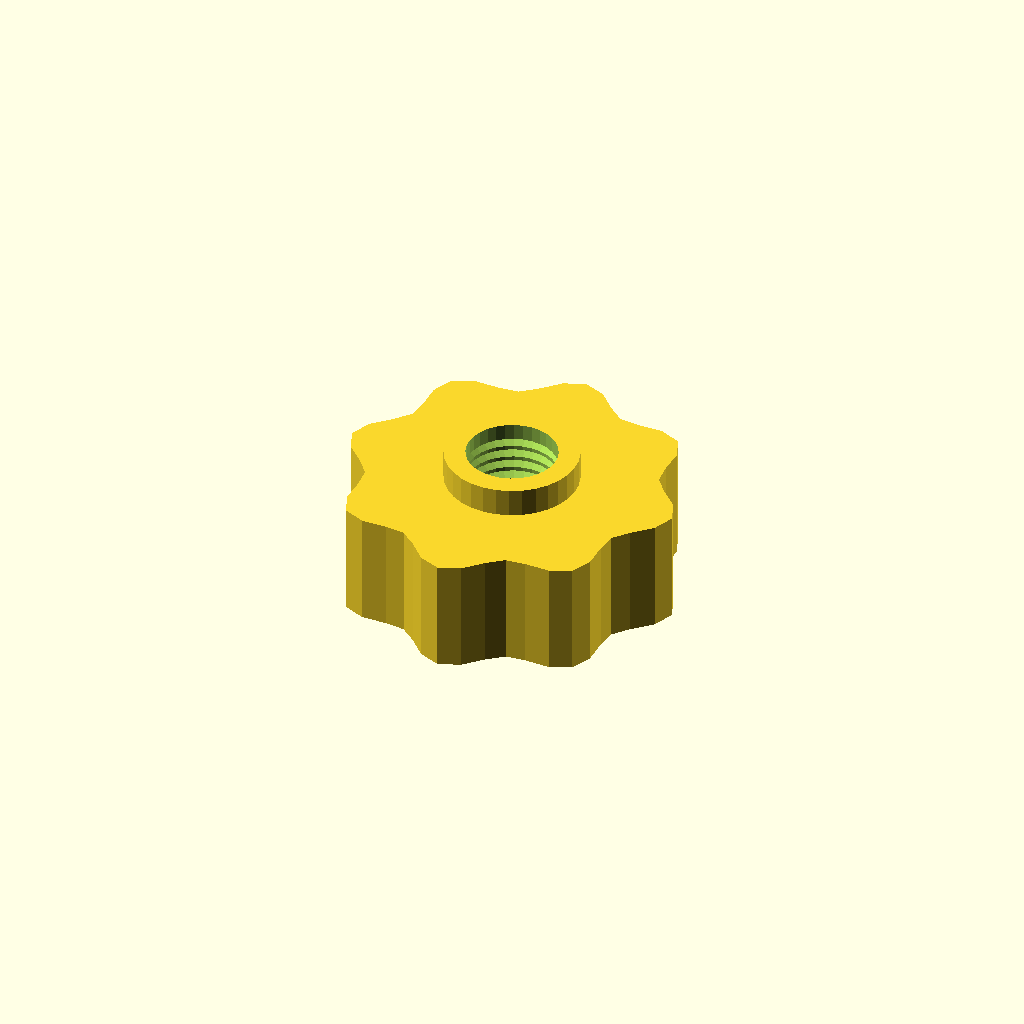
Cell 1: rendered with the file's own defaults.
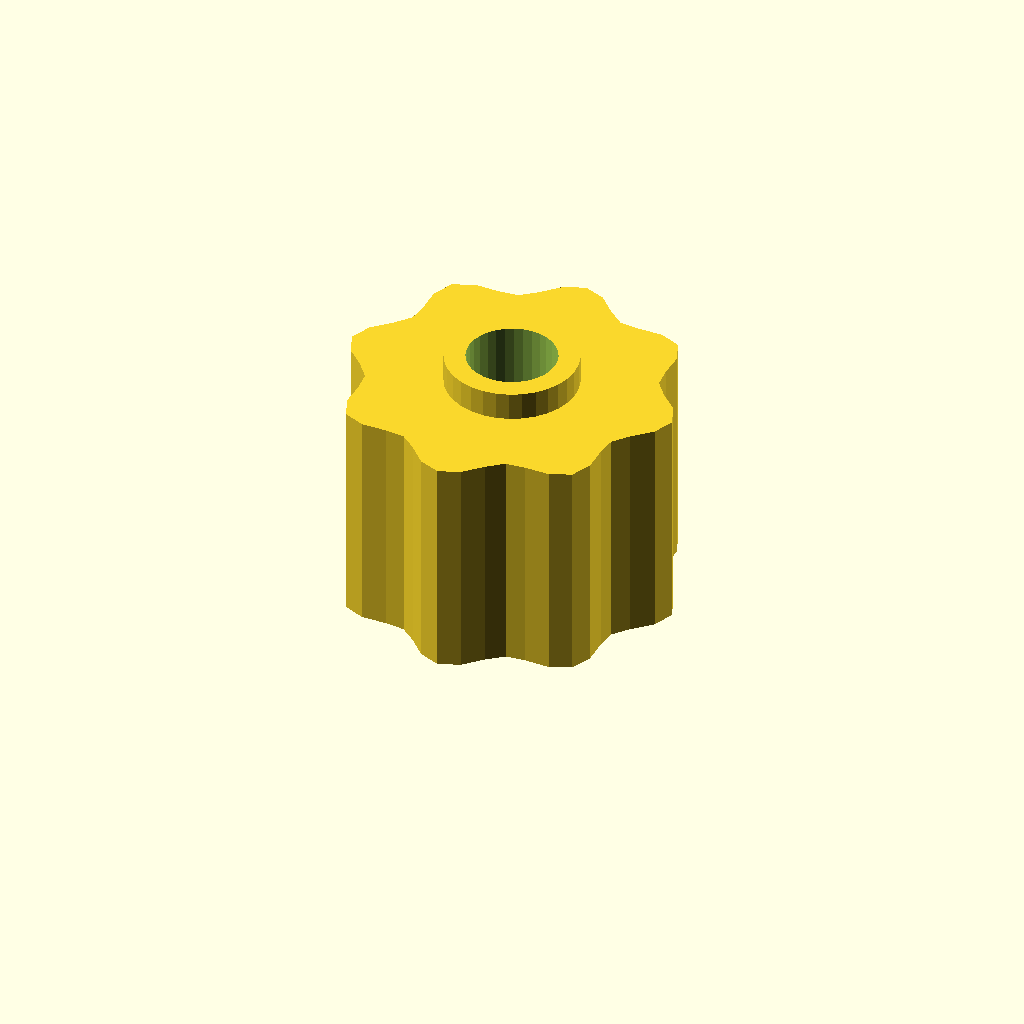
Cell 2: grip_h = 32 (everything else at default).
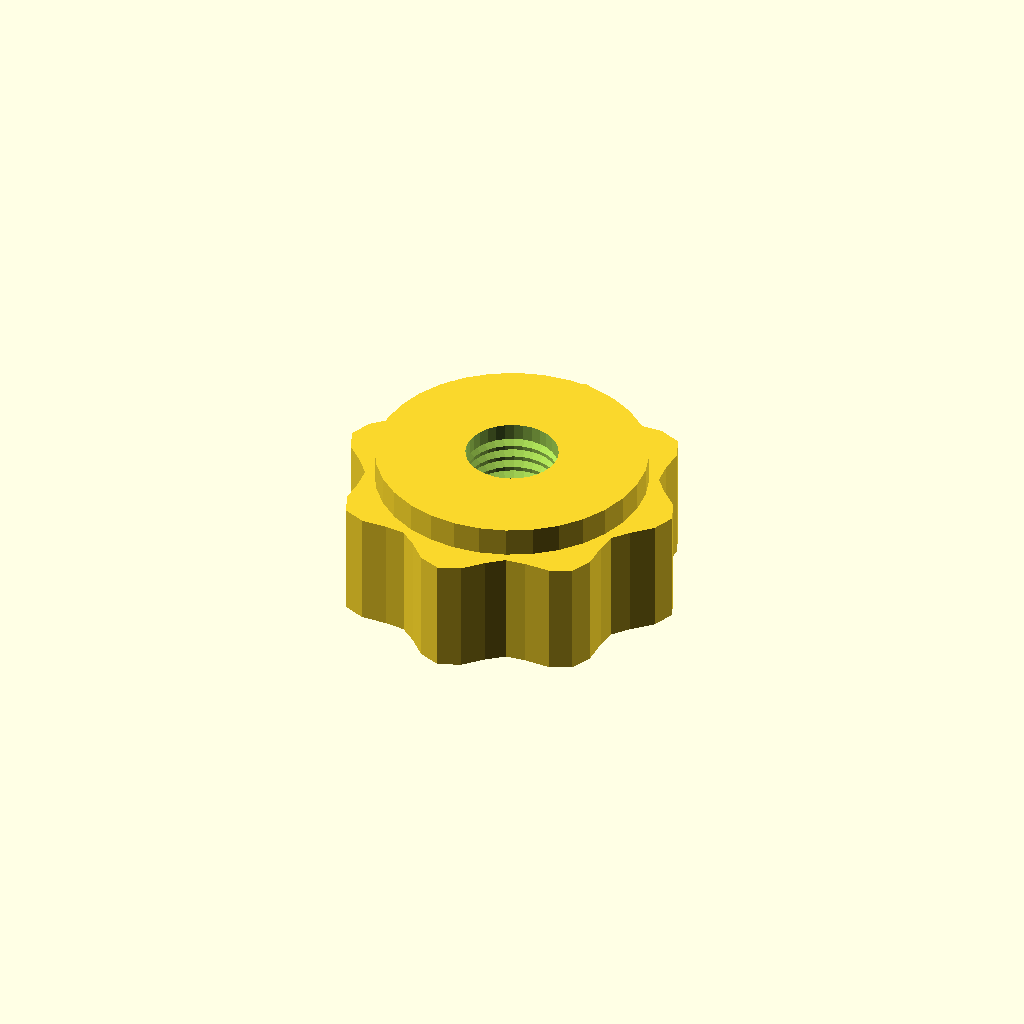
Cell 3: the same model with boss_d = 37.4.
All cells are drawn from one camera (rotation 55°, 0°, 25°, orthographic, colour scheme Cornfield), so only the parameter changes between them.
OpenSCAD source file optional_data/data/gen3/thumbscrews/part_0059.scad:
$fn = 32;

// ----------------------------------------------------------------------
// Thumb nut: 8 lobe grip, 20 mm tall, M12.7 thread
// ----------------------------------------------------------------------

// --- parameters (mm) ---
base_r = 22;              // grip base radius
lobe_amp = 2;             // lobe height above the base radius
lobes = 8;                // number of grip lobes
grip_h = 16;              // grip height
boss_d = 18.7;            // threaded boss diameter
boss_h = 4;               // boss height
bore_d = 12.7;            // thread core diameter
pitch = 1.75;             // thread pitch
thread_d = 1.05;          // thread depth

grip = [[24, 0], [22.803, 3.002], [20.284, 5.435], [18.478, 7.654], [18.187, 10.5], [18.247, 14.002], [16.971, 16.971], [14.002, 18.247], [10.5, 18.187], [7.654, 18.478], [5.435, 20.284], [3.002, 22.803], [0, 24], [-3.002, 22.803], [-5.435, 20.284], [-7.654, 18.478], [-10.5, 18.187], [-14.002, 18.247], [-16.971, 16.971], [-18.247, 14.002], [-18.187, 10.5], [-18.478, 7.654], [-20.284, 5.435], [-22.803, 3.002], [-24, 0], [-22.803, -3.002], [-20.284, -5.435], [-18.478, -7.654], [-18.187, -10.5], [-18.247, -14.002], [-16.971, -16.971], [-14.002, -18.247], [-10.5, -18.187], [-7.654, -18.478], [-5.435, -20.284], [-3.002, -22.803], [0, -24], [3.002, -22.803], [5.435, -20.284], [7.654, -18.478], [10.5, -18.187], [14.002, -18.247], [16.971, -16.971], [18.247, -14.002], [18.187, -10.5], [18.478, -7.654], [20.284, -5.435], [22.803, -3.002]];

difference() {
  union() {
    /* grip outline extruded straight up */
    linear_extrude(height = grip_h) polygon(grip);
    /* boss sunk half a millimetre into the grip */
    translate([0, 0, grip_h - 0.5]) cylinder(h = boss_h + 0.5, d = boss_d);
  }
  /* threaded bore through grip and boss */
  translate([0, 0, -2.5]) cylinder(h = grip_h + boss_h + 5, d = bore_d);
  translate([0, 0, 2.0]) rotate_extrude() polygon([[5.35, 0], [5.35, 16], [5.85, 16], [7.4, 15.125], [5.85, 14.25], [7.4, 13.375], [5.85, 12.5], [7.4, 11.625], [5.85, 10.75], [7.4, 9.875], [5.85, 9], [7.4, 8.125], [5.85, 7.25], [7.4, 6.375], [5.85, 5.5], [7.4, 4.625], [5.85, 3.75], [7.4, 2.875], [5.85, 0], [5.35, 0]]);
}
Customizer parameters (derived from the source; name, type, default, range or options):
base_r: number, default 22
lobe_amp: number, default 2
lobes: number, default 8
grip_h: number, default 16
boss_d: number, default 18.7
boss_h: number, default 4
bore_d: number, default 12.7
pitch: number, default 1.75
thread_d: number, default 1.05
